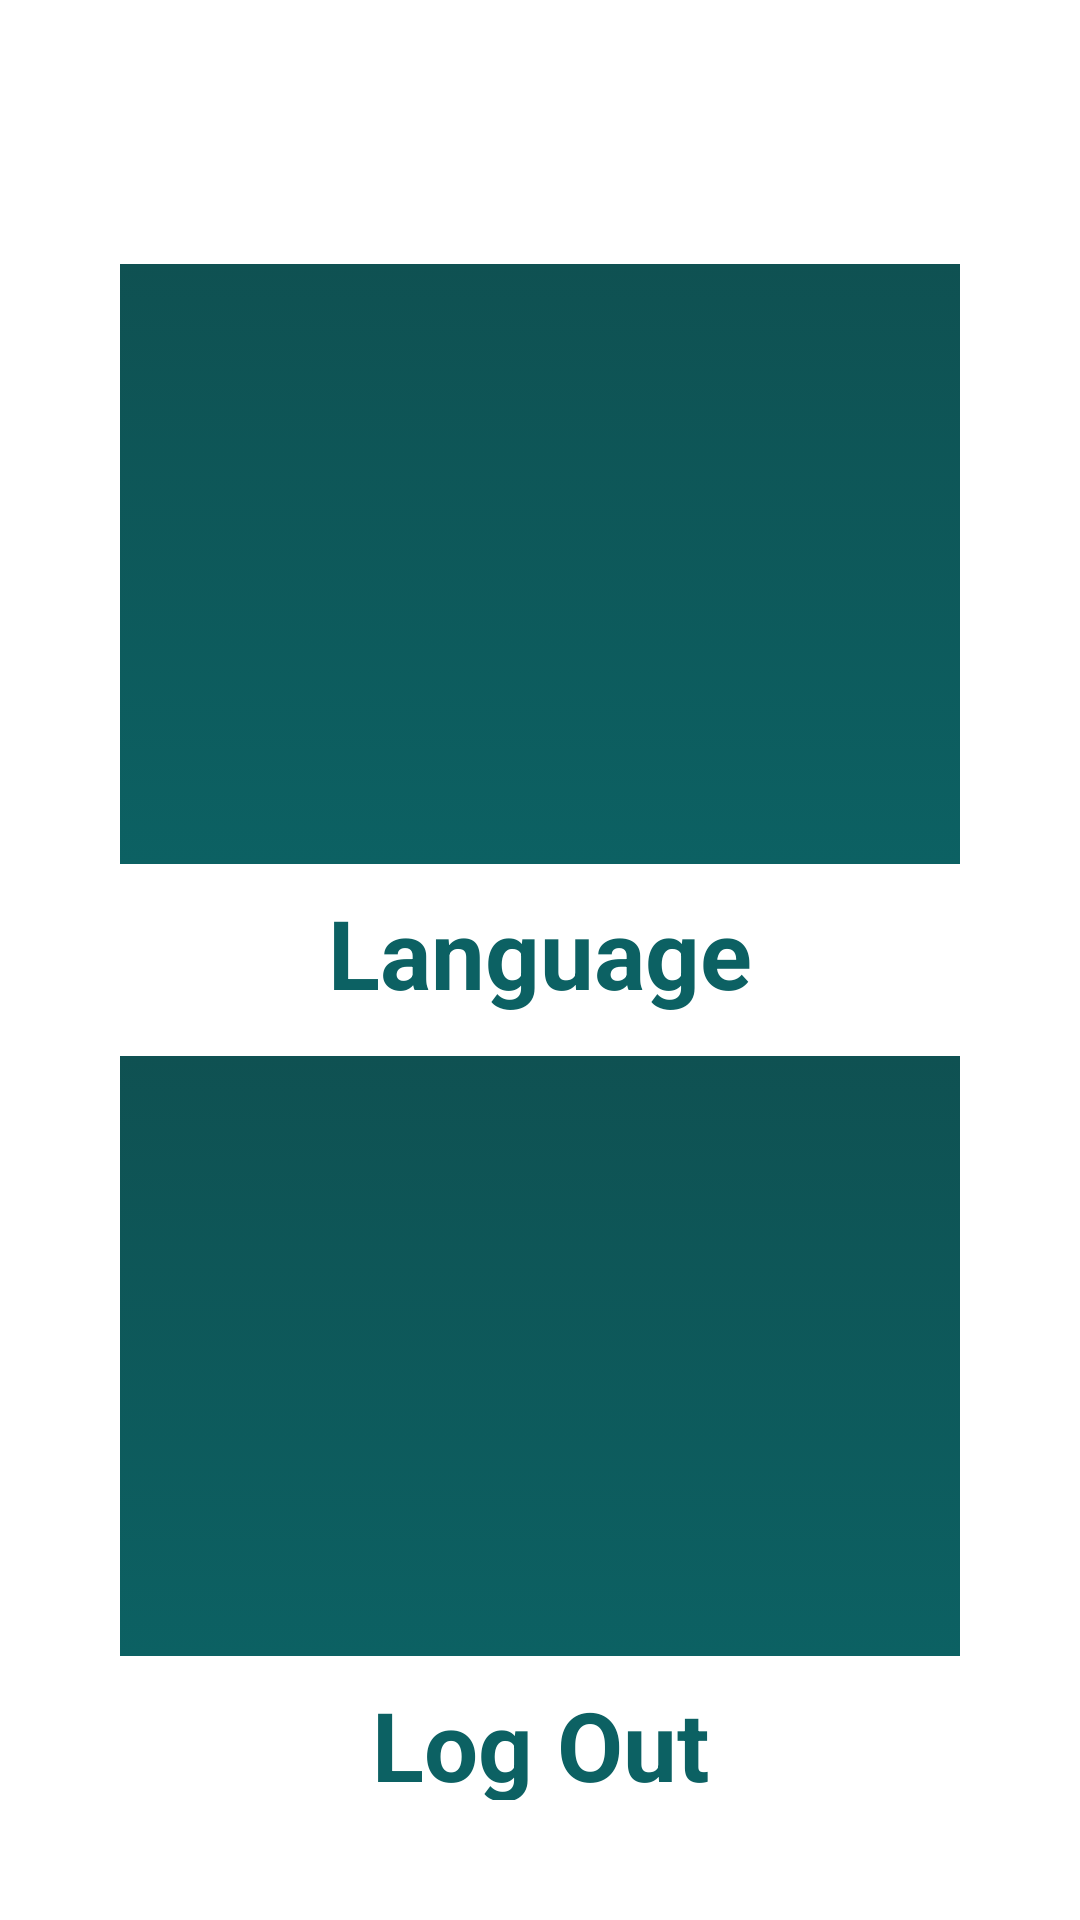

The Android layout XML behind this screen, and the referenced resources:
<!-- AndroidManifest.xml: application theme Theme.StoryApp -->
<!-- res/layout/activity_setting.xml -->
<?xml version="1.0" encoding="utf-8"?>
<androidx.constraintlayout.widget.ConstraintLayout xmlns:android="http://schemas.android.com/apk/res/android"
    xmlns:app="http://schemas.android.com/apk/res-auto"
    xmlns:tools="http://schemas.android.com/tools"
    android:layout_width="match_parent"
    android:layout_height="match_parent"
    android:padding="40dp"
    tools:context=".view.setting.SettingActivity">

    <ImageButton
        android:id="@+id/localization"
        android:layout_width="0dp"
        android:layout_height="200dp"
        android:layout_marginTop="48dp"
        android:background="@drawable/gradient_main"
        android:scaleType="fitCenter"
        app:layout_constraintEnd_toEndOf="parent"
        app:layout_constraintStart_toStartOf="parent"
        app:layout_constraintTop_toTopOf="parent"
        app:srcCompat="@drawable/baseline_language_24" />

    <ImageButton
        android:id="@+id/logout"
        android:layout_width="0dp"
        android:layout_height="200dp"
        android:layout_marginBottom="48dp"
        android:background="@drawable/gradient_main"
        android:scaleType="fitCenter"
        app:layout_constraintBottom_toBottomOf="parent"
        app:layout_constraintEnd_toEndOf="parent"
        app:layout_constraintStart_toStartOf="parent"
        app:srcCompat="@drawable/baseline_logout_24" />

    <TextView
        android:id="@+id/textView"
        android:layout_width="0dp"
        android:layout_height="wrap_content"
        android:layout_marginTop="8dp"
        android:text="@string/language"
        android:textAlignment="center"
        android:textStyle="bold"
        android:textSize="32sp"
        android:textColor="@color/cyan_800"
        app:layout_constraintEnd_toEndOf="@+id/localization"
        app:layout_constraintStart_toStartOf="@+id/localization"
        app:layout_constraintTop_toBottomOf="@+id/localization" />

    <TextView
        android:id="@+id/textView3"
        android:layout_width="0dp"
        android:layout_height="wrap_content"
        android:layout_marginTop="8dp"
        android:text="@string/log_out"
        android:textAlignment="center"
        android:textStyle="bold"
        android:textSize="32sp"
        android:textColor="@color/cyan_800"
        app:layout_constraintEnd_toEndOf="@+id/logout"
        app:layout_constraintStart_toStartOf="@+id/logout"
        app:layout_constraintTop_toBottomOf="@+id/logout" />
</androidx.constraintlayout.widget.ConstraintLayout>
<!-- resources referenced by this layout -->
<resources>
  <color name="cyan_800">#0c6163</color>
  <!-- drawable gradient_main (drawable) -->
  <?xml version="1.0" encoding="utf-8"?>
  <selector xmlns:android="http://schemas.android.com/apk/res/android">
      <item>
          <shape>
              <gradient
                  android:startColor="@color/cyan_900"
                  android:endColor="@color/cyan_800"
                  android:angle="120"
                  android:type="linear">
              </gradient>
          </shape>
      </item>
  
  
  </selector>
  <string name="language">Language</string>
  <string name="log_out">Log Out</string>
  <style name="Theme.StoryApp" parent="Theme.MaterialComponents.DayNight.DarkActionBar">
          
          <item name="colorPrimary">@color/cyan_500</item>
          <item name="colorPrimaryVariant">@color/cyan_600</item>
          <item name="colorOnPrimary">@color/white</item>
          
          <item name="colorSecondary">@color/cyan_800</item>
          <item name="colorSecondaryVariant">@color/cyan_900</item>
          <item name="colorOnSecondary">@color/black</item>
          
          <item name="android:statusBarColor">?attr/colorPrimaryVariant</item>
          
      </style>
  <color name="cyan_900">#0f5152</color>
  <color name="cyan_500">#0abdba</color>
  <color name="cyan_600">#059b9c</color>
  <color name="white">#FFFFFFFF</color>
  <color name="black">#FF000000</color>
</resources>
